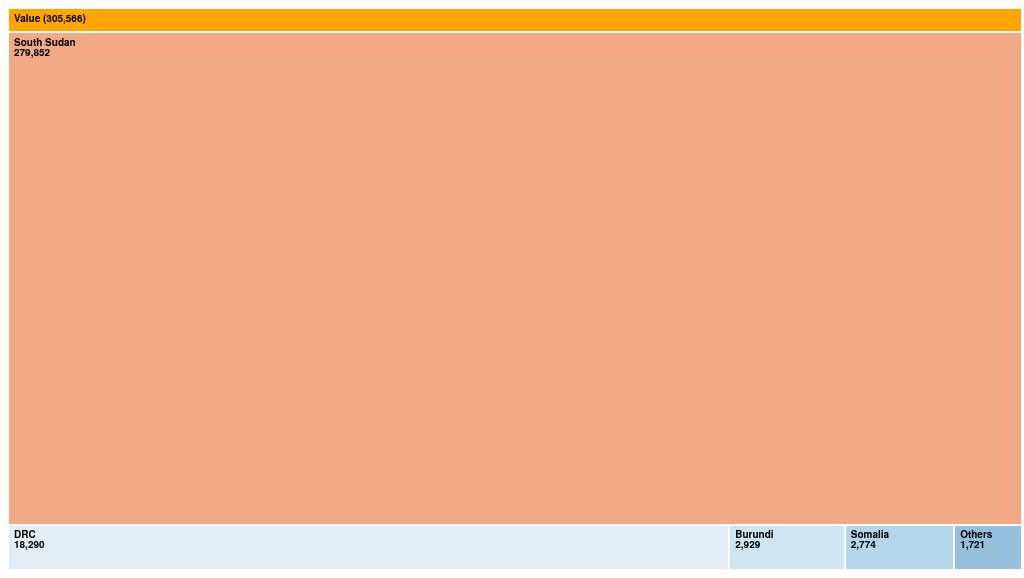
D3 v3 page, settled after 360 driven frames (6 s of simulated time); the page loaded 1 data file(s).


        window.addEventListener('message', function(e) {
            var opts = e.data.opts,
                data = e.data.data;

            return main(opts, data);
        });

        var defaults = {
            margin: {
                top: 24,
                right: 0,
                bottom: 0,
                left: 0
            },
            rootname: "TOP",
            format: ",d",
            title: "",
            width: 960,
            height: 500
        };

        function main(o, data) {
            var root,
                opts = $.extend(true, {}, defaults, o),
                formatNumber = d3.format(opts.format),
                rname = opts.rootname,
                margin = opts.margin,
                theight = 36 + 16;

            $('#treemap-diagram-wrapper').width(opts.width).height(opts.height);
            var width = opts.width - margin.left - margin.right,
                height = opts.height - margin.top - margin.bottom - theight,
                transitioning;

            var color = d3.scale.category20c();

            var x = d3.scale.linear()
                .domain([0, width])
                .range([0, width]);

            var y = d3.scale.linear()
                .domain([0, height])
                .range([0, height]);

            var treemap = d3.layout.treemap()
                .children(function(d, depth) {
                    return depth ? null : d._children;
                })
                .sort(function(a, b) {
                    return a.value - b.value;
                })
                .ratio(height / width * 0.5 * (1 + Math.sqrt(5)))
                .round(false);

            var svg = d3.select("#treemap-diagram-wrapper").append("svg")
                .attr("width", width + margin.left + margin.right)
                .attr("height", height + margin.bottom + margin.top)
                .style("margin-left", -margin.left + "px")
                .style("margin.right", -margin.right + "px")
                .append("g")
                .attr("transform", "translate(" + margin.left + "," + margin.top + ")")
                .style("shape-rendering", "crispEdges");

            var grandparent = svg.append("g")
                .attr("class", "grandparent");

            grandparent.append("rect")
                .attr("y", -margin.top)
                .attr("width", width)
                .attr("height", margin.top);

            grandparent.append("text")
                .attr("x", 6)
                .attr("y", 6 - margin.top)
                .attr("dy", ".75em");

            if (opts.title) {
                $("#chart").prepend("<p class='title'>" + opts.title + "</p>");
            }
            if (data instanceof Array) {
                root = {
                    key: rname,
                    values: data
                };
            } else {
                root = data;
            }

            initialize(root);
            accumulate(root);
            layout(root);
            // console.log(root);
            display(root);

            if (window.parent !== window) {
                var myheight = document.documentElement.scrollHeight || document.body.scrollHeight;
                window.parent.postMessage({
                    height: myheight
                }, '*');
            }

            function initialize(root) {
                root.x = root.y = 0;
                root.dx = width;
                root.dy = height;
                root.depth = 0;
            }

            // Aggregate the values for internal nodes. This is normally done by the
            // treemap layout, but not here because of our custom implementation.
            // We also take a snapshot of the original children (_children) to avoid
            // the children being overwritten when when layout is computed.
            function accumulate(d) {
                return (d._children = d.values) ?
                    d.value = d.values.reduce(function(p, v) {
                        return p + accumulate(v);
                    }, 0) :
                    d.value;
            }

            // Compute the treemap layout recursively such that each group of siblings
            // uses the same size (1×1) rather than the dimensions of the parent cell.
            // This optimizes the layout for the current zoom state. Note that a wrapper
            // object is created for the parent node for each group of siblings so that
            // the parent’s dimensions are not discarded as we recurse. Since each group
            // of sibling was laid out in 1×1, we must rescale to fit using absolute
            // coordinates. This lets us use a viewport to zoom.
            function layout(d) {
                if (d._children) {
                    treemap.nodes({
                        _children: d._children
                    });
                    d._children.forEach(function(c) {
                        c.x = d.x + c.x * d.dx;
                        c.y = d.y + c.y * d.dy;
                        c.dx *= d.dx;
                        c.dy *= d.dy;
                        c.parent = d;
                        layout(c);
                    });
                }
            }

            function display(d) {
                grandparent
                    .datum(d.parent)
                    .on("click", transition)
                    .select("text")
                    .text(name(d));

                var g1 = svg.insert("g", ".grandparent")
                    .datum(d)
                    .attr("class", "depth");

                var g = g1.selectAll("g")
                    .data(d._children)
                    .enter().append("g");

                g.filter(function(d) {
                        return d._children;
                    })
                    .classed("children", true)
                    .on("click", transition);

                // var children = g.selectAll(".child")
                //     .data(function(d) {
                //         return d._children || [d];
                //     })
                //     .enter().append("g");

                // children.append("rect")
                //     .attr("class", "child")
                //     .call(rect)
                //     .append("title")
                //     .text(function(d) {
                //         return d.key + " (" + formatNumber(d.value) + ")";
                //     });
                // children.append("text")
                //     .attr("class", "ctext")
                //     .text(function(d) {
                //         return d.key;
                //     })
                //     .call(text2);

                g.append("rect")
                    .attr("class", "parent")
                    .call(rect);

                var t = g.append("text")
                    .attr("class", "ptext")
                    .attr("dy", ".75em")

                t.append("tspan")
                    .text(function(d) {
                        return d.key || d["Collection Point"] || "";
                    });
                t.append("tspan")
                    .attr("dy", "1.0em")
                    .text(function(d) {
                        return formatNumber(d.value);
                    });
                t.call(text);

                g.selectAll("rect")
                    .style("fill", function(d) {
                        return color(d.key);
                    });

                function transition(d) {
                    // console.log(d);
                    if (transitioning || !d) {
                        return;
                    }
                    // if (d.parent.key !== "Value" || d.parent.key !== "Settlment Name" || d.parent.key !== "Source") {
                    //     return;
                    // }
                    transitioning = true;

                    var g2 = display(d),
                        t1 = g1.transition().duration(750),
                        t2 = g2.transition().duration(750);

                    // Update the domain only after entering new elements.
                    x.domain([d.x, d.x + d.dx]);
                    y.domain([d.y, d.y + d.dy]);

                    // Enable anti-aliasing during the transition.
                    svg.style("shape-rendering", null);

                    // Draw child nodes on top of parent nodes.
                    svg.selectAll(".depth").sort(function(a, b) {
                        return a.depth - b.depth;
                    });

                    // Fade-in entering text.
                    g2.selectAll("text").style("fill-opacity", 0);

                    // Transition to the new view.
                    t1.selectAll(".ptext").call(text).style("fill-opacity", 0);
                    t1.selectAll(".ctext").call(text2).style("fill-opacity", 0);
                    t2.selectAll(".ptext").call(text).style("fill-opacity", 1);
                    t2.selectAll(".ctext").call(text2).style("fill-opacity", 1);
                    t1.selectAll("rect").call(rect);
                    t2.selectAll("rect").call(rect);

                    // Remove the old node when the transition is finished.
                    t1.remove().each("end", function() {
                        svg.style("shape-rendering", "crispEdges");
                        transitioning = false;
                    });
                }

                return g;
            }

            function text(text) {
                text.selectAll("tspan")
                    .attr("x", function(d) {
                        return x(d.x) + 6;
                    })
                text.attr("x", function(d) {
                        return x(d.x) + 6;
                    })
                    .attr("y", function(d) {
                        return y(d.y) + 6;
                    })
                    .style("opacity", function(d) {
                        return this.getComputedTextLength() < x(d.x + d.dx) - x(d.x) ? 1 : 0;
                    });
            }

            function text2(text) {
                text.attr("x", function(d) {
                        return x(d.x + d.dx) - this.getComputedTextLength() - 6;
                    })
                    .attr("y", function(d) {
                        return y(d.y + d.dy) - 6;
                    })
                    .style("opacity", function(d) {
                        return this.getComputedTextLength() < x(d.x + d.dx) - x(d.x) ? 1 : 0;
                    });
            }

            function rect(rect) {
                rect.attr("x", function(d) {
                        return x(d.x);
                    })
                    .attr("y", function(d) {
                        return y(d.y);
                    })
                    .attr("width", function(d) {
                        return x(d.x + d.dx) - x(d.x);
                    })
                    .attr("height", function(d) {
                        return y(d.y + d.dy) - y(d.y);
                    });
            }

            function name(d) {
                return d.parent ?
                    name(d.parent) + " / " + d.key + " (" + formatNumber(d.value) + ")" :
                    d.key + " (" + formatNumber(d.value) + ")";
            }
        }

        d3.csv("./Map2_Daily_Arrivals (13).csv", function(error, csv) {
            if (error) throw error;
            if (!csv) return;

            var keys = d3.keys(csv[0])
                .filter(function(d) {
                    return d !== "Settlment Name";
                })
                .filter(function(d) {
                    return d !== "Source";
                })
                .filter(function(d) {
                    return d !== "Collection Point";
                })
                .filter(function(d) {
                    return d !== "Total"; //,Jan,Feb,Mar,Apr,May
                });
            // console.log(keys);
            var treemapDataset = [];
            csv.map(function(d) {
                keys.map(function(key) {
                    treemapDataset.push({
                        "Settlment Name": d["Settlment Name"],
                        "Source": d["Source"],
                        "Collection Point": d["Collection Point"],
                        "Total": d["Total"],
                        "Month": key,
                        "value": +d[key] || 0
                    });
                });
            });
            // console.log(treemapDataset);
            var data = d3.nest().key(function(d) {
                return d["Source"];
            }).key(function(d) {
                return d["Settlment Name"];
            }).key(function(d) {
                return d["Month"];
            }).entries(treemapDataset);

            var wrapper = d3.select("#treemap-diagram-wrapper").node();
            main({
                title: "Refugee Influx",
                width: wrapper.offsetWidth || 960,
                height: wrapper.offsetHeight || 500
            }, {
                key: "Value",
                values: data
            });
            // }
        });
    

### data: Map2_Daily_Arrivals (13).csv
Settlment Name, Source, Collection Point, Jan, Feb, Mar, Apr, May, Total
Imvepi Settlement, South Sudan, Afogi, , 1278, 2953, 5862, 2558, 12651
Imvepi Settlement, South Sudan, Gobolo, , 636, 6745, 7070, 6296, 20747
Imvepi Settlement, South Sudan, Kerwa, , 2859, 16117, 4597, 3002, 26575
Imvepi Settlement, South Sudan, Kuluba, , 5445, 23083, 16733, 19264, 64525
Nakivale Settlement, Burundi, Mirama Hills, 746, 700, 180, 258, 8, , 1884, 8
Nakivale Settlement, Burundi, Mutukula, , , , 1035, 2, , 1035, 2
Ngomoromo, South Sudan, Lamwo Border Point, 20, , , , 7654, 7674
Nyakabande TC, DRC, Bunagana, , , , , 1545, 1545
Palabek Settlement, South Sudan, Elegu, , , , , 7179, 7179
Palabek Settlement, South Sudan, Ngomoromo, , , , 8822, 7654, 16476
Palorinya Settlement, South Sudan, Afogi, 20079, 23942, , , , 44021
Palorinya Settlement, South Sudan, Elegu, 5122, 9086, 6617, 2970, , 23795
Palorinya Settlement, South Sudan, Gobolo, 9430, 7654, , , , 17084
Palorinya Settlement, South Sudan, Kerwa, 8507, 4952, , , , 13459
Palorinya Settlement, South Sudan, Kuluba, 14016, 7565, , , , 21581
Palorinya Settlement, South Sudan, Ngomoromo, 984, 1956, 1145, , , 4085
Rwamwanja, DRC, Nyakabande TC, 3136, 3206, 3945, 4913, 1545, 16745
Other, Others, Other, 427, 0, 959, 335, , 1721
Other, Somalia, Other, 859, 0, 1321, 594, , 2774